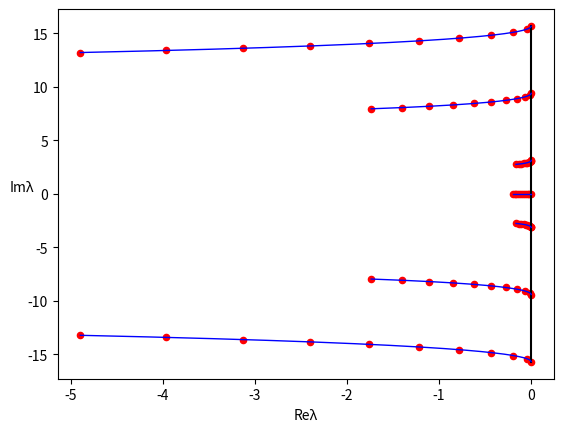

Python code for this plot:
import math
import matplotlib.pyplot as plt


def lambda_(loc_k):
    rezult = -loc_k / 2
    return rezult


def lambda_n0(loc_n):
    rezult = complex(0, math.pi * (2 * loc_n + 1))
    return rezult


def lambda_n1(loc_n, loc_k):
    rezult = -(lambda_n0(loc_n) * lambda_n0(loc_n) + loc_k) / lambda_n0(loc_n)
    return rezult


def lambda_n2(loc_n, loc_k, loc_beta1):
    rezult = -(2 * lambda_n0(loc_n) * lambda_n1(loc_n, loc_k) + lambda_n1(loc_n, loc_k) * lambda_n1(loc_n, loc_k)) /\
             lambda_n0(loc_n) + lambda_n1(loc_n, loc_k) * lambda_n1(loc_n, loc_k) / 2 + loc_beta1
    return rezult


# все что связано с епсилон
eps_start = 0.2
stop_eps = 0.001
step_eps = 0.001

# параметры необходимые для уравнений
k = 2
beta_1 = -1
# количество пар которое будет нарисовано
count_pair = 3
i = -count_pair

list_graf_Im_os = []
list_graf_Re_os = []

while i < count_pair:
    list_graf_Im_os.append((2 * i + 1) * math.pi)
    list_graf_Re_os.append(0)
    i = i + 1

plt.plot(list_graf_Re_os, list_graf_Im_os, color=(0, 0, 0))

i = -count_pair
# основной цикл действия
while i < count_pair:
    list_graf_Re = []
    list_graf_Im = []
    #
    count_step = 0
    list_graf_Re_prom = []
    list_graf_Im_prom = []
    eps = eps_start
    while eps >= stop_eps:
        x = lambda_n0(i) + eps * lambda_n1(i, k) + eps * eps * lambda_n2(i, k, beta_1)
        if(eps - step_eps < stop_eps) or (count_step % 20 == 0):
            list_graf_Re_prom.append(x.real)
            list_graf_Im_prom.append(x.imag)
        count_step = count_step + 1
        list_graf_Re.append(x.real)
        list_graf_Im.append(x.imag)
        eps = eps - step_eps
    plt.plot(list_graf_Re, list_graf_Im, color=(0, 0, 1),linewidth = 1)

    for j in range(len(list_graf_Re_prom)):
        plt.scatter(list_graf_Re_prom[j], list_graf_Im_prom[j], color=(1, 0, 0), s=20)
    i = i + 1

# случай нулевого без пары
list_graf_Re = []
list_graf_Im = []
list_graf_Re_prom = []
list_graf_Im_prom = []
count_step = 0
eps = eps_start

while eps >= stop_eps:
    g = eps * lambda_(k)
    if(eps - step_eps < stop_eps) or (count_step % 20 == 0):
        list_graf_Re_prom.append(g)
        list_graf_Im_prom.append(0)
    count_step = count_step + 1
    list_graf_Re.append(g)
    list_graf_Im.append(0)
    eps = eps-step_eps
plt.plot(list_graf_Re, list_graf_Im, color=(0, 0, 1),linewidth = 1)

for j in range(len(list_graf_Re_prom)):
    plt.scatter(list_graf_Re_prom[j], list_graf_Im_prom[j], color=(1, 0, 0), s=20)
plt.xlabel('Reλ')
plt.ylabel('Imλ', rotation=0)
plt.show()
